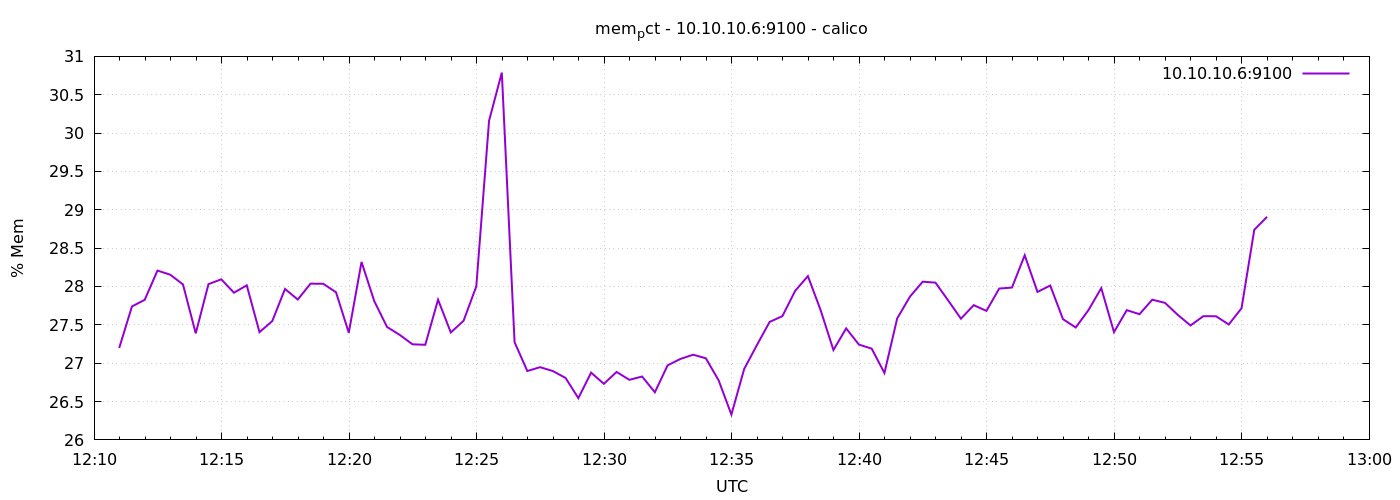

Data behind this chart, as committed beside it:
1776773459	27.19853964358925
1776773489	27.74
1776773519	27.83
1776773549	28.21
1776773579	28.15
1776773609	28.03
1776773639	27.39
1776773669	28.03
1776773699	28.09
1776773729	27.92
1776773759	28.02
1776773789	27.4
1776773819	27.55
1776773849	27.97
1776773879	27.83
1776773909	28.04
1776773939	28.04
1776773969	27.92
1776773999	27.4
1776774029	28.32
1776774059	27.81
1776774089	27.47
1776774119	27.37
1776774149	27.25
1776774179	27.24
1776774209	27.83
1776774239	27.4
1776774269	27.55
1776774299	28
1776774329	30.16
1776774359	30.79
1776774389	27.27
1776774419	26.9
1776774449	26.95
1776774479	26.9
1776774509	26.81
1776774539	26.54
1776774569	26.88
1776774599	26.73
1776774629	26.89
1776774659	26.78
1776774689	26.83
1776774719	26.62
1776774749	26.97
1776774779	27.06
1776774809	27.11
1776774839	27.06
1776774869	26.78
1776774899	26.33
1776774929	26.92
1776774959	27.24
1776774989	27.54
1776775019	27.61
1776775049	27.94
1776775079	28.14
1776775109	27.69
1776775139	27.17
1776775169	27.45
1776775199	27.24
1776775229	27.19
1776775259	26.87
... 30 more rows
